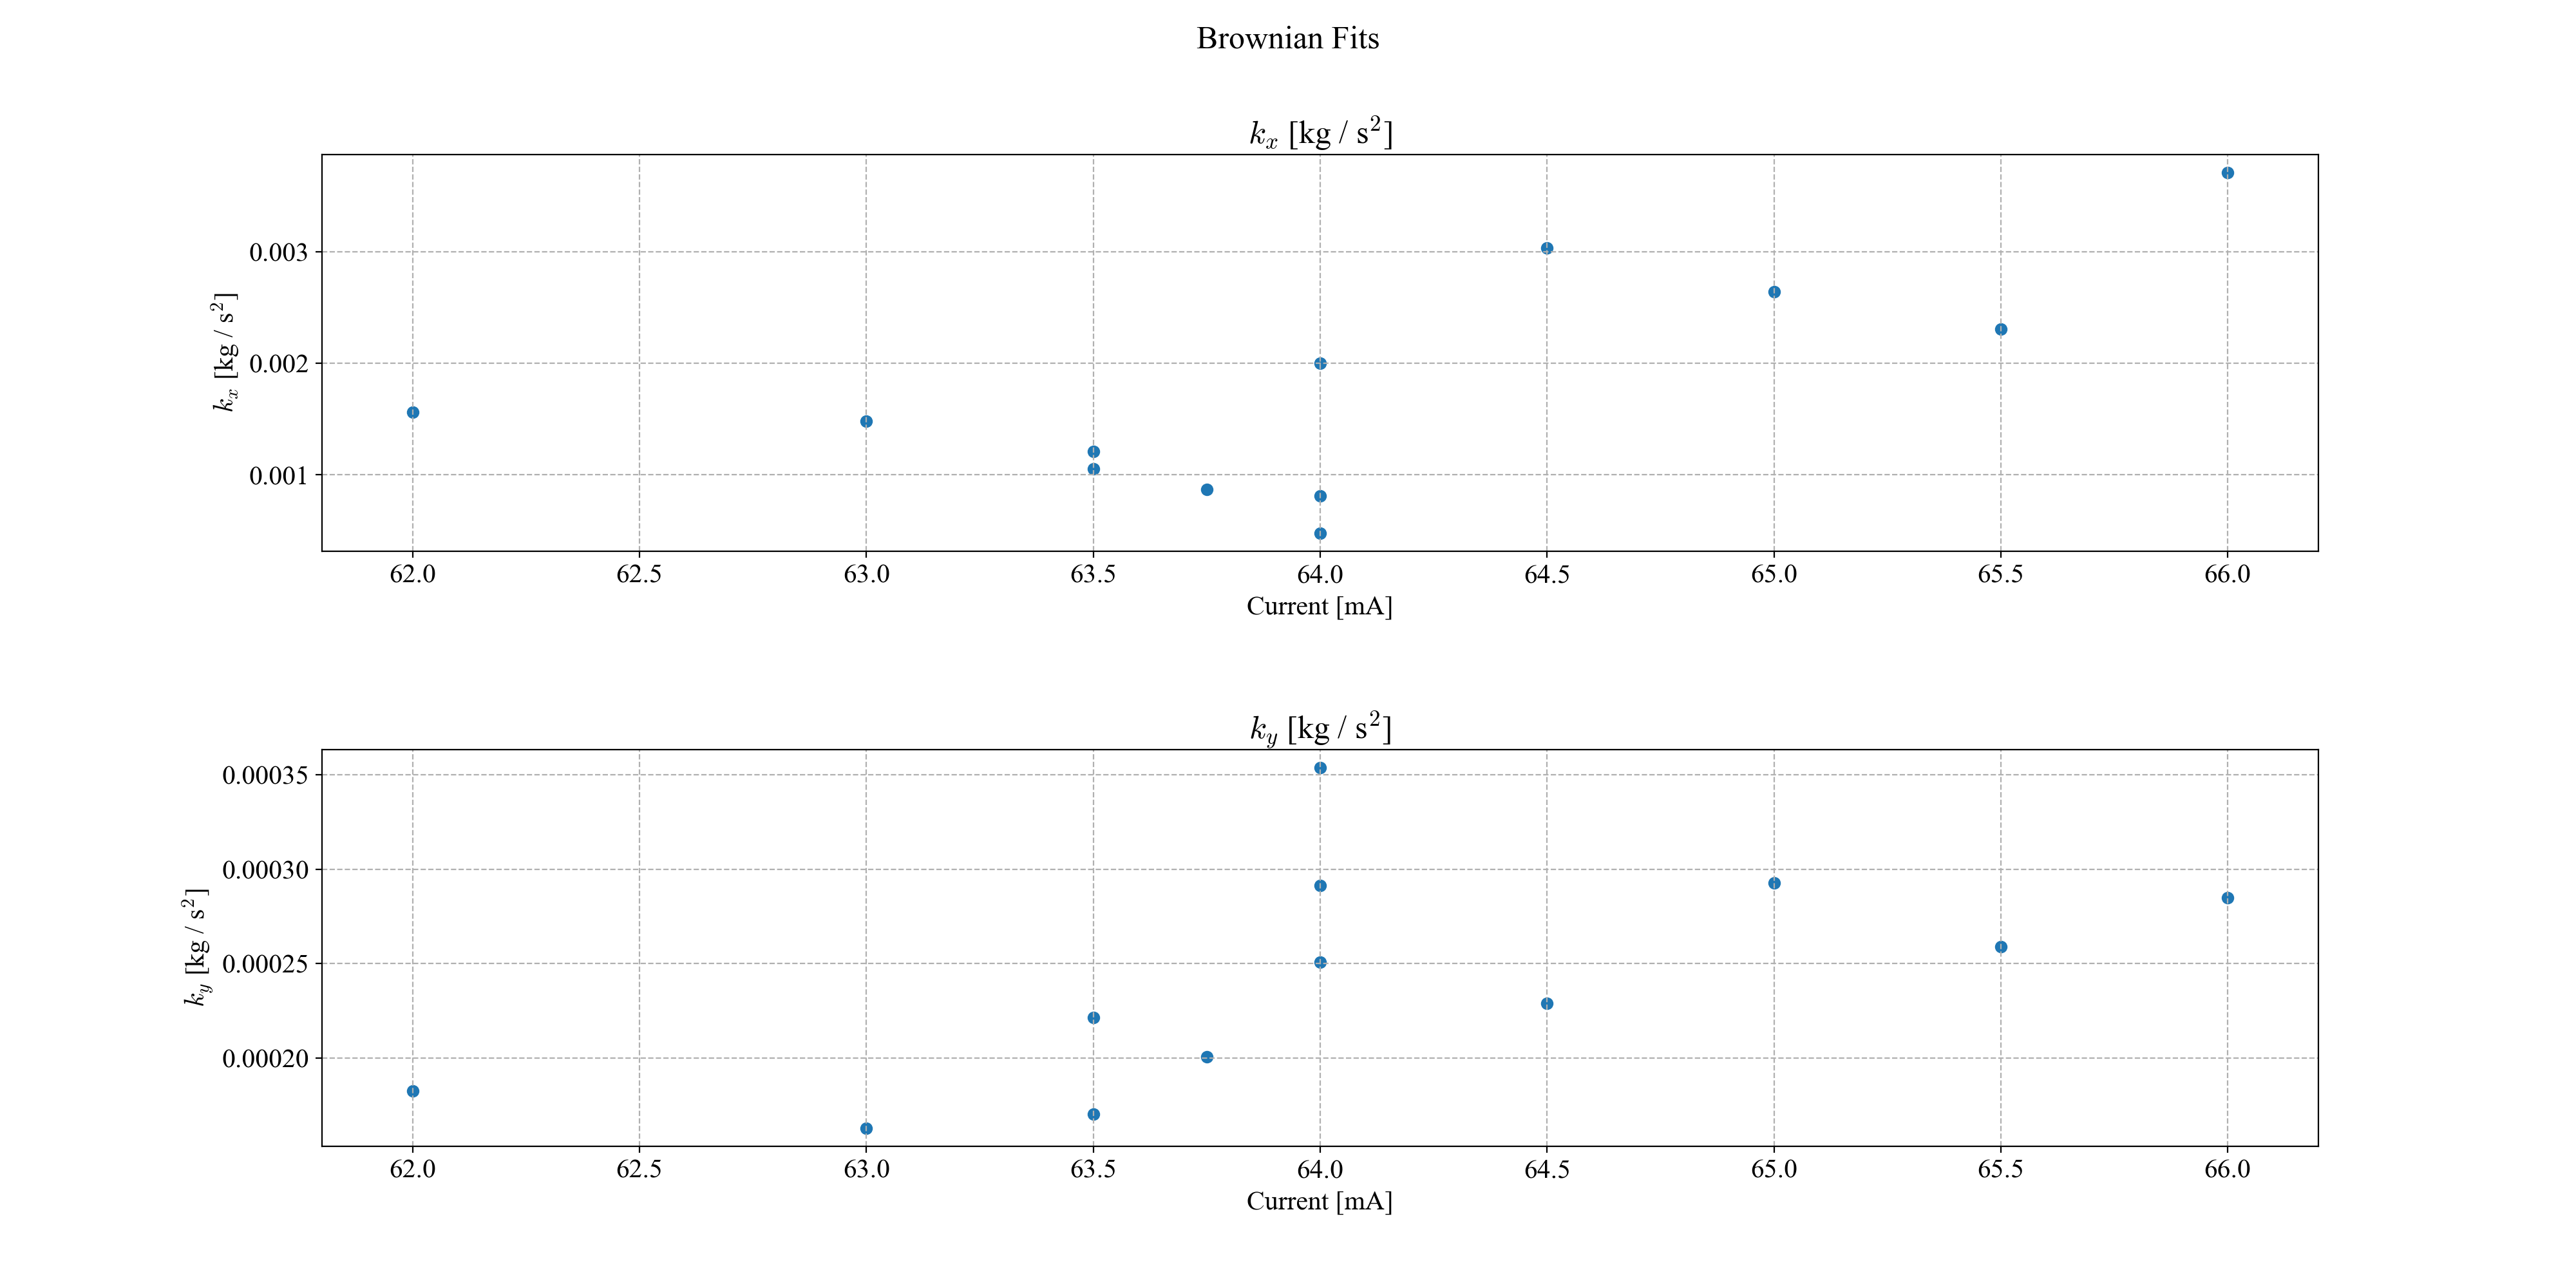

Values plotted in this chart, from the file beside it:
, current(mA), kx, covx, ky, covy
0, 62.0, 0.001562, [1.72405413e-09], 0.0001823, [1.63855679e-11]
1, 63.0, 0.00148, [3.53920394e-09], 0.0001627, [2.2668899e-11]
2, 63.5, 0.001052, [1.19080678e-09], 0.0002214, [3.62846752e-11]
3, 63.5, 0.001205, [4.65175534e-09], 0.0001702, [6.72848753e-11]
4, 63.75, 0.0008672, [3.61145394e-09], 0.0002005, [3.6603122e-11]
5, 64.0, 0.0004719, [9.21565776e-11], 0.0003538, [5.34055973e-11]
6, 64.0, 0.0008053, [1.0173162e-09], 0.0002912, [3.97138054e-11]
7, 64.0, 0.002002, [3.8190601e-09], 0.0002508, [6.54347455e-11]
8, 64.5, 0.003036, [3.59723497e-08], 0.0002287, [3.02503533e-11]
9, 65.0, 0.002642, [4.90910735e-09], 0.0002927, [3.26274037e-11]
10, 65.5, 0.002305, [1.54260656e-08], 0.000259, [4.94489461e-11]
11, 66.0, 0.003712, [1.03323094e-08], 0.0002849, [6.35358276e-11]
